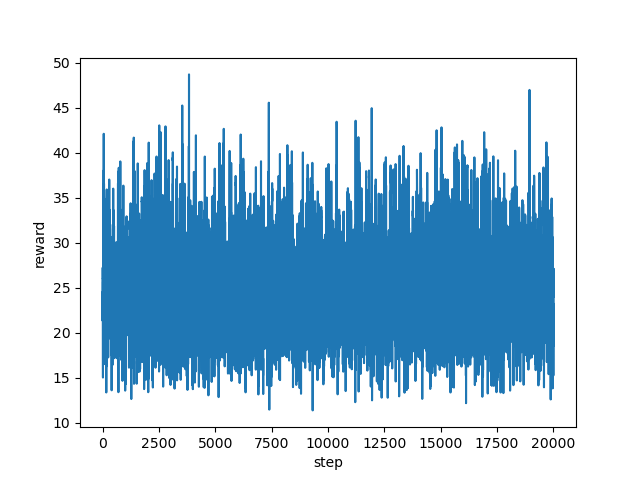

Data behind this chart, as committed beside it:
step, reward
0, 24.48
1, 22.37
2, 21.35
3, 23.16
4, 24.53
5, 26.02
6, 26.94
7, 27.23
8, 26.37
9, 26.02
10, 25.86
11, 26.03
12, 25.82
13, 23.72
14, 23.38
15, 22.02
16, 19.64
17, 19.6
18, 15.04
19, 18.36
20, 25.65
21, 23.63
22, 20.91
23, 23.26
24, 25.62
25, 20.53
26, 20.03
27, 21.3
28, 24.47
29, 24.17
30, 23.77
31, 24.97
32, 25.99
33, 24.78
34, 25.18
35, 25.33
36, 23.02
37, 23.48
38, 19.85
39, 26.33
40, 25.46
41, 26.26
42, 23.83
43, 26.03
44, 27.04
45, 22.09
46, 25.94
47, 26.9
48, 25.33
49, 29.07
50, 35.96
51, 30.23
52, 40.52
53, 42.1
54, 33.52
55, 20.84
56, 22.92
57, 28.21
58, 34.44
59, 38.08
... 19,940 more rows
